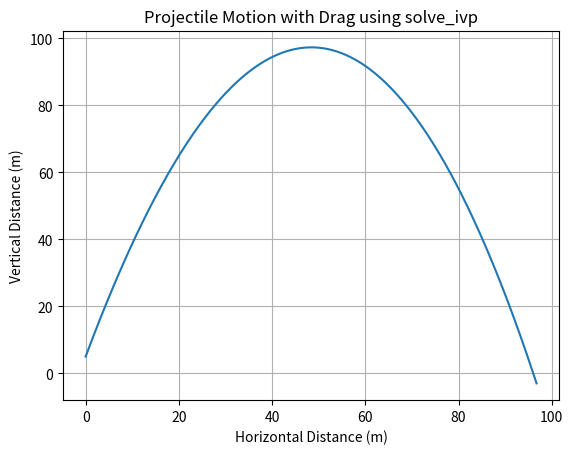

Generate this figure with matplotlib:
import matplotlib.pyplot as plt
import numpy as np
from scipy.integrate import solve_ivp

def projectile_motion_with_drag(t, u, Cd, rho, A):
    # u[0] = x, u[1] = y, u[2] = vx, u[3] = vy

    # Constants
    g = 9.8  # Acceleration due to gravity (m/s^2)

    # Drag force components
    v = np.sqrt(u[2]**2 + u[3]**2)
    Fx_drag = -0.5 * Cd * rho * A * v * u[2] / np.sqrt(u[2]**2 + u[3]**2)
    Fy_drag = -0.5 * Cd * rho * A * v * u[3] / np.sqrt(u[2]**2 + u[3]**2)

    # System of ODEs
    dxdt = u[2]
    dydt = u[3]
    dvxdt = Fx_drag
    dvydt = -g + Fy_drag

    return [dxdt, dydt, dvxdt, dvydt]

# Generate random initial values
initial_velocity = 45  # Random initial velocity between 20 and 30 m/s
launch_angle = 75  # Random launch angle between 30 and 60 degrees
initial_height = 5  # Random initial height between 5 and 15 meters
Cd = 1.2  # Drag coefficient (for a sphere)
rho = 2.5  # Air density (kg/m^3)
A = 0.01  # Cross-sectional area (m^2)

# Convert launch angle to radians
launch_angle_rad = np.radians(launch_angle)

# Initial conditions
u0 = [0, initial_height, initial_velocity * np.cos(launch_angle_rad), initial_velocity * np.sin(launch_angle_rad)]

# Time span
t_span = (0, 2 * initial_velocity * np.sin(launch_angle_rad) / 9.8)  # Adjust time span based on the expected flight time

# Solve ODE using solve_ivp
solution = solve_ivp(projectile_motion_with_drag, t_span, u0, args=(Cd, rho, A),
                     t_eval=np.linspace(t_span[0], t_span[1], 1000), method='RK45')

# Plot the results
plt.plot(solution.y[0], solution.y[1])
plt.title('Projectile Motion with Drag using solve_ivp')
plt.xlabel('Horizontal Distance (m)')
plt.ylabel('Vertical Distance (m)')
plt.grid(True)
plt.show()
